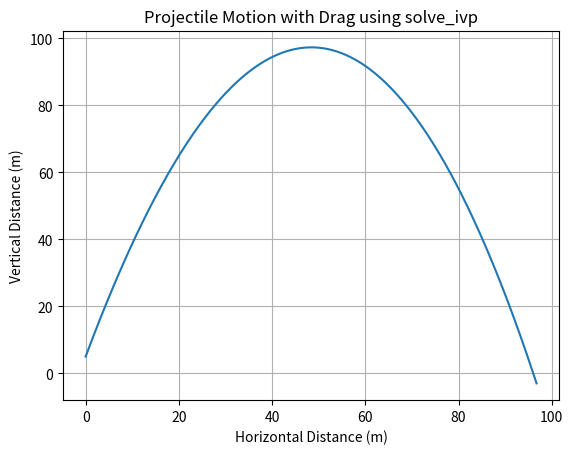

Generate this figure with matplotlib:
import matplotlib.pyplot as plt
import numpy as np
from scipy.integrate import solve_ivp

def projectile_motion_with_drag(t, u, Cd, rho, A):
    # u[0] = x, u[1] = y, u[2] = vx, u[3] = vy

    # Constants
    g = 9.8  # Acceleration due to gravity (m/s^2)

    # Drag force components
    v = np.sqrt(u[2]**2 + u[3]**2)
    Fx_drag = -0.5 * Cd * rho * A * v * u[2] / np.sqrt(u[2]**2 + u[3]**2)
    Fy_drag = -0.5 * Cd * rho * A * v * u[3] / np.sqrt(u[2]**2 + u[3]**2)

    # System of ODEs
    dxdt = u[2]
    dydt = u[3]
    dvxdt = Fx_drag
    dvydt = -g + Fy_drag

    return [dxdt, dydt, dvxdt, dvydt]

# Generate random initial values
initial_velocity = 45  # Random initial velocity between 20 and 30 m/s
launch_angle = 75  # Random launch angle between 30 and 60 degrees
initial_height = 5  # Random initial height between 5 and 15 meters
Cd = 1.2  # Drag coefficient (for a sphere)
rho = 2.5  # Air density (kg/m^3)
A = 0.01  # Cross-sectional area (m^2)

# Convert launch angle to radians
launch_angle_rad = np.radians(launch_angle)

# Initial conditions
u0 = [0, initial_height, initial_velocity * np.cos(launch_angle_rad), initial_velocity * np.sin(launch_angle_rad)]

# Time span
t_span = (0, 2 * initial_velocity * np.sin(launch_angle_rad) / 9.8)  # Adjust time span based on the expected flight time

# Solve ODE using solve_ivp
solution = solve_ivp(projectile_motion_with_drag, t_span, u0, args=(Cd, rho, A),
                     t_eval=np.linspace(t_span[0], t_span[1], 1000), method='RK45')

# Plot the results
plt.plot(solution.y[0], solution.y[1])
plt.title('Projectile Motion with Drag using solve_ivp')
plt.xlabel('Horizontal Distance (m)')
plt.ylabel('Vertical Distance (m)')
plt.grid(True)
plt.show()
